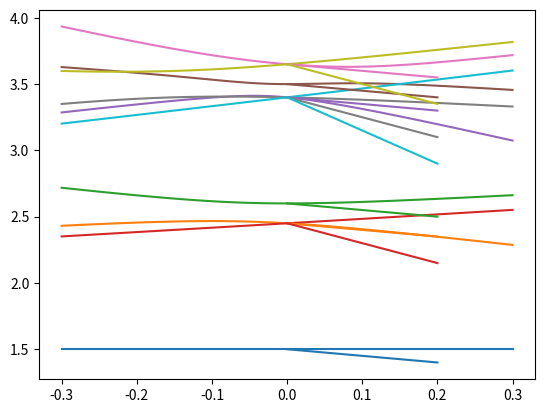

Recreate this plot in Python.
from math import factorial
import numpy as np 
from matplotlib import pyplot as plt 

fact = lambda x : factorial(int(x))
sqrt = lambda x : np.sqrt(abs(x))*np.sign(x)

F1 = lambda j1, j2, j3, m1, m2, m3 : sqrt(fact(j1+j2-j3)*fact(j3+j1-j2)*fact(j2+j3-j1)*(2*j3+1)/fact(j1+j2+j3+1))
F2 = lambda j1, j2, j3, m1, m2, m3 : sqrt(fact(j3+m3)*fact(j3-m3)*fact(j2+m2)*fact(j2-m2)*fact(j1+m1)*fact(j1-m1))
def F3(j1, j2, j3, m1, m2, m3):
    smax = min(j1-m1, j2+m2, j1+j2-j3)
    smin = abs(min(min(j3-j2+m1, j3-j1-m2), 0))
    ans = 0
    for s in np.arange(smin, smax+1):
        ans += (-1)**s/(fact(j1-m1-s)*fact(j2+m2-s)*fact(j3-j2+m1+s)*fact(j3-j1-m2+s)*fact(j1+j2-j3-s)*fact(s))
    return ans

def CG(j1, j2, j3, m1, m2, m3) : 
    if not m1+m2==m3 : return 0 
    if abs(m1) > j1 or abs(m2) > j2 or abs(m3) > j3 : return 0 
    if j3 > j1+j2 or j3< abs(j1-j2) : return 0 
    else : return F1(j1, j2, j3, m1, m2, m3)*F2(j1, j2, j3, m1, m2, m3)*F3(j1, j2, j3, m1, m2, m3)

delta = lambda x, y : int(x==y)

A = 80
kappa = 0.05 
mu = [0, 0, 0, 0.35, 0.625, 0.63, 0.448, 0.434]
fdelta = lambda delta: ((1+(2/3)*delta)**2*(1-(4/3)*delta))**(-1/6) 
hw0 = 1
hw00_func = lambda delta : hw0/fdelta(delta)
C_func = lambda hw : -2*kappa*hw
D_func = lambda C : [C*m/2 for m in mu]

#hw00 = 41*A**(-1/3)
#hw0 = lambda delta: hw00*fdelta(delta) 
#C = -2*kappa*hw00 
#D = [C*m/2 for m in mu]

def shell_basis(N, omega):
    if omega-0.5>N : raise Exception("Omega exceeds N+0.5")
    basis_set = [] 
    for l in range(N, -1, -2):
        for lam in range(-l, l+1):
            sigma = omega - lam 
            if sigma==.5 or sigma ==-.5 : 
                basis_set.append([l, lam, sigma]) 
    return basis_set

def nilsson_hamiltonian(N, omega, deltaf):
    hw00 = hw00_func(deltaf) 
    C = C_func(hw00) 
    D = D_func(C)
    basis = shell_basis(N, omega) 
    dim = len(basis)
    H = np.zeros((dim, dim))
    for i, a in enumerate(basis): 
        for j, b in enumerate(basis): 
            la, lb = a[0], b[0] 
            lama, lamb = a[1], b[1] 
            siga, sigb = a[2], b[2]
            if i==j: H[i, j] += (hw0*(N+1.5) + D[N]*la*(la+1))
            H[i, j]+= C*(.5*sqrt((la-lamb)*(la+lamb+1))*delta(lama, lamb+1)*delta(siga, sigb-1)+\
                .5*sqrt((la+lamb)*(la-lamb+1))*delta(lama, lamb-1)*delta(siga, sigb+1)+\
                    lama*siga*delta(lama, lamb)*delta(siga, sigb))*delta(la, lb)
            ex_r2 = sqrt((N-lb+2)*(N+lb+1))*delta(la, lb-2) + sqrt((N-lb)*(N+lb+3))*delta(la, lb+2) + (N+1.5)*delta(la, lb)
            ex_Y = sqrt((2*lb+1)/(2*la+1))*CG(lb, 2, la, lamb, 0, lama)*CG(lb, 2, la, 0, 0, 0) 
            H[i, j] += -deltaf*hw0*(2/3)*ex_r2*ex_Y*delta(lama, lamb)*delta(siga,sigb) 
    return H 

def cranked_hamiltonian(N, omega, freq):
    deltaf = 0
    hw00 = hw00_func(deltaf) 
    C = C_func(hw00) 
    D = D_func(C)
    basis = shell_basis(N, omega) 
    dim = len(basis)
    H = np.zeros((dim, dim))
    for i, a in enumerate(basis): 
        for j, b in enumerate(basis): 
            la, lb = a[0], b[0] 
            lama, lamb = a[1], b[1] 
            siga, sigb = a[2], b[2]
            if i==j: H[i, j] += hw0*(N+1.5) + D[N]*la*(la+1) - hw0*freq*omega
            H[i, j]+= C*(.5*sqrt((la-lamb)*(la+lamb+1))*delta(lama, lamb+1)*delta(siga, sigb-1)+\
                .5*sqrt((la+lamb)*(la-lamb+1))*delta(lama, lamb-1)*delta(siga, sigb+1)+\
                    lama*siga*delta(lama, lamb)*delta(siga, sigb))*delta(la, lb)
            ex_r2 = sqrt((N-lb+2)*(N+lb+1))*delta(la, lb-2) + sqrt((N-lb)*(N+lb+3))*delta(la, lb+2) + (N+1.5)*delta(la, lb)
            ex_Y = sqrt((2*lb+1)/(2*la+1))*CG(lb, 2, la, lamb, 0, lama)*CG(lb, 2, la, 0, 0, 0) 
            H[i, j] += -deltaf*hw0*(2/3)*ex_r2*ex_Y*delta(lama, lamb)*delta(siga,sigb) 
    return H 

def plot_energy(N, omega, deltafs, type="nilsson"):

    Es = np.zeros((deltafs.shape[0], len(shell_basis(N, omega)))) 
    for i, deltaf in enumerate(deltafs):
        if type=="cranked" : H = cranked_hamiltonian(N, omega, deltaf)
        else : H = nilsson_hamiltonian(N, omega, deltaf)
        E = np.linalg.eigvalsh(H) 
        E = sorted(E)
        Es[i, :] = E 
    plt.plot(deltafs, Es) 

deltafs = np.linspace(-0.3, 0.3, 100)
for N in range(3) : 
    for o in range(N+1) : 
        omega = o + .5 
        plot_energy(N, omega, deltafs)
plt.show()

deltafs = np.linspace(0, 0.2, 100)
for N in range(3) : 
    for o in range(N+1) : 
        omega = o + .5 
        plot_energy(N, omega, deltafs, "cranked")
plt.show()

